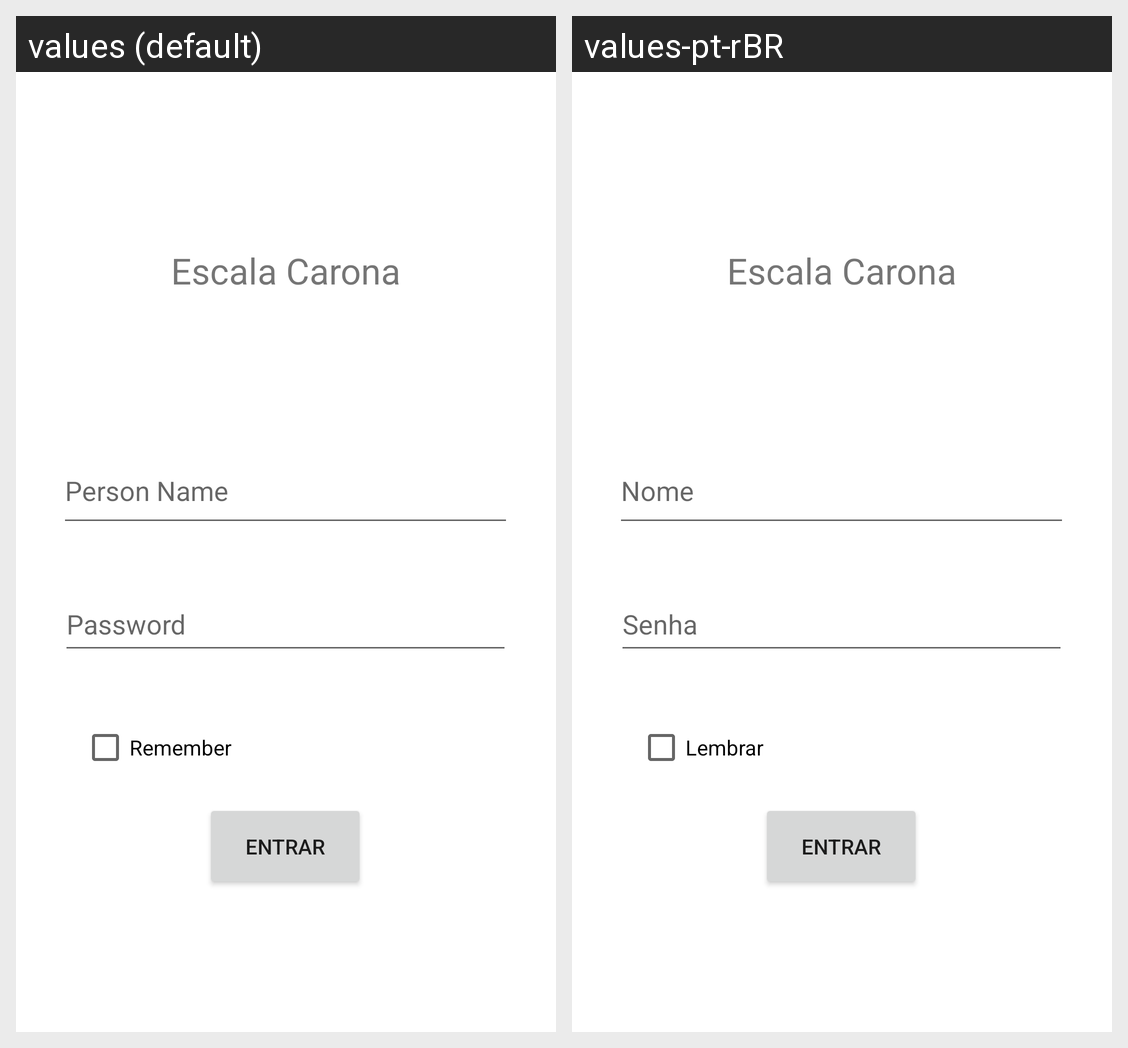

Translations of the strings shown on this Android screen, per locale in the grid:
Android screen res/layout/activity_main.xml rendered under 2 locales, left to right: values (default), values-pt-rBR. Device: Nexus 5 (rendered at 1080×1920; each locale shown at half size, 540×960, under a caption strip naming it); theme Theme.EscalaCarona.
Strings drawn on this screen, with the default value and each locale's value (text and hints the layout hard-codes, and strings that could not be matched under every locale, appear in the picture but are not listed):

person_name
  values: Person Name
  values-pt-rBR: Nome

password
  values: Password
  values-pt-rBR: Senha

remember
  values: Remember
  values-pt-rBR: Lembrar

entrar
  values: Entrar
  values-pt-rBR: Entrar
